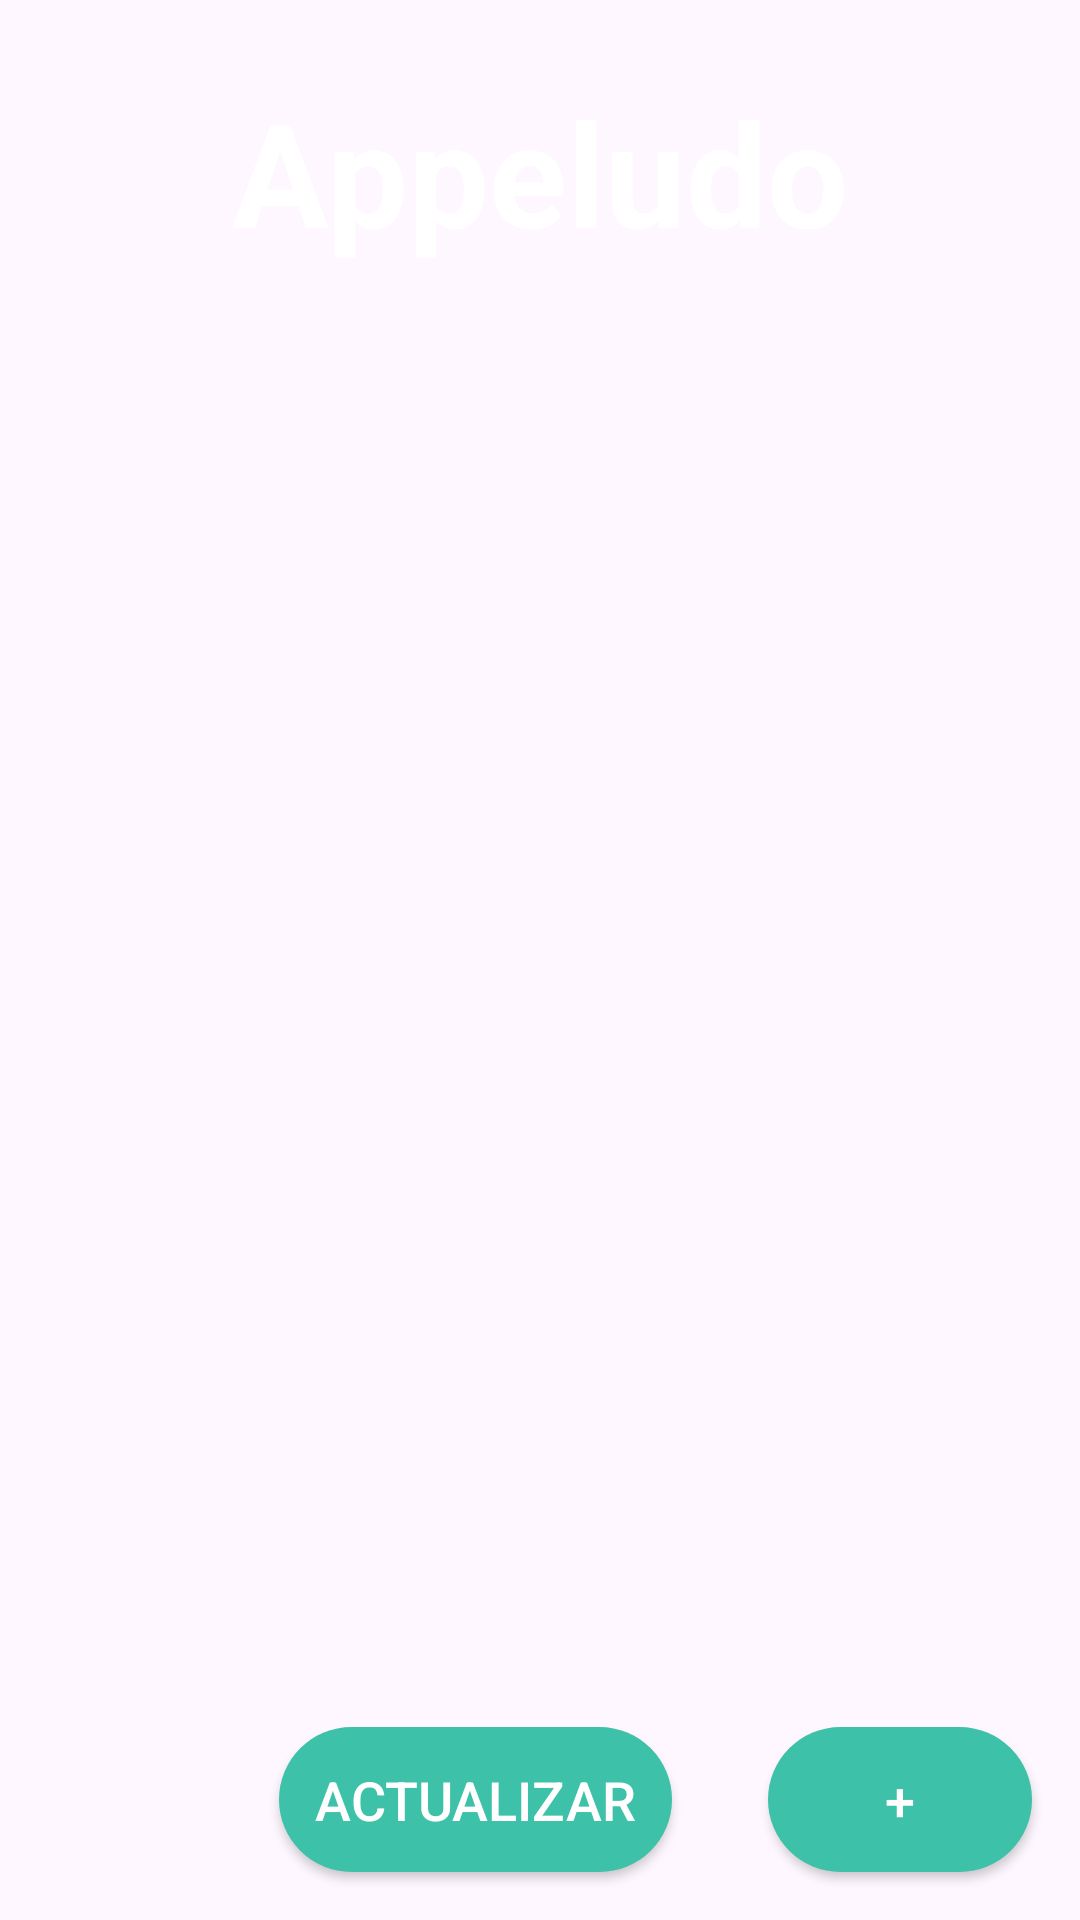

The Android layout XML behind this screen, and the referenced resources:
<!-- AndroidManifest.xml: application theme Theme.APPeludos -->
<!-- res/layout/activity_main.xml -->
<?xml version="1.0" encoding="utf-8"?>
<RelativeLayout xmlns:android="http://schemas.android.com/apk/res/android"
    xmlns:app="http://schemas.android.com/apk/res-auto"
    xmlns:tools="http://schemas.android.com/tools"
    android:id="@+id/main"
    android:layout_width="match_parent"
    android:layout_height="match_parent">

    
    <ImageView
        android:id="@+id/backgroundImage"
        android:layout_width="match_parent"
        android:layout_height="match_parent"
        android:scaleType="centerCrop"
        android:src="@drawable/perros"
        android:contentDescription="@string/app_name" />

    
    <TextView
        android:id="@+id/TitleApp"
        android:layout_width="wrap_content"
        android:layout_height="wrap_content"
        android:layout_marginTop="20dp"
        android:layout_centerHorizontal="true"
        android:fontFamily="sans-serif"
        android:padding="5dp"
        android:text="@string/app_name"
        android:textColor="#FFFFFF"
        android:textSize="48sp"
        android:textStyle="bold" />

    
    <androidx.recyclerview.widget.RecyclerView
        android:id="@+id/recyclerViewSingle"
        android:layout_width="match_parent"
        android:layout_height="0dp"
        android:layout_below="@id/TitleApp"
        android:layout_above="@id/btn_add"
        android:layout_margin="16dp" />

    
    <androidx.appcompat.widget.AppCompatButton
        android:id="@+id/btn_add"
        style="@style/ButtonStyle"
        android:layout_width="wrap_content"
        android:layout_height="wrap_content"
        android:layout_alignParentBottom="true"
        android:layout_alignParentEnd="true"
        android:layout_margin="16dp"
        android:padding="12dp"
        android:text="+" />

    
    <androidx.appcompat.widget.AppCompatButton
        android:id="@+id/btn_refresh"
        style="@style/ButtonStyle"
        android:layout_width="wrap_content"
        android:layout_height="wrap_content"
        android:layout_alignParentBottom="true"
        android:layout_toStartOf="@id/btn_add"
        android:layout_margin="16dp"
        android:padding="12dp"
        android:text="Actualizar" />

</RelativeLayout>
<!-- resources referenced by this layout -->
<resources>
  <string name="app_name">Appeludo</string>
  <style name="ButtonStyle" parent="Widget.AppCompat.Button">
          <item name="android:background">@drawable/button</item> 
          <item name="android:textColor">@color/blanco</item> 
          <item name="android:textSize">18sp</item> 
          <item name="android:padding">12dp</item> 
      </style>
  <style name="Theme.APPeludos" parent="Base.Theme.APPeludos" />
  <!-- drawable button (drawable) -->
  <shape xmlns:android="http://schemas.android.com/apk/res/android">
      <solid android:color="@color/green_pet"/> 
      <corners android:radius="50dp"/> 
  </shape>
  <color name="blanco">#FFFFFFFF</color>
  <style name="Base.Theme.APPeludos" parent="Theme.Material3.DayNight.NoActionBar">
      </style>
  <color name="green_pet">#3DC1A8</color>
</resources>
